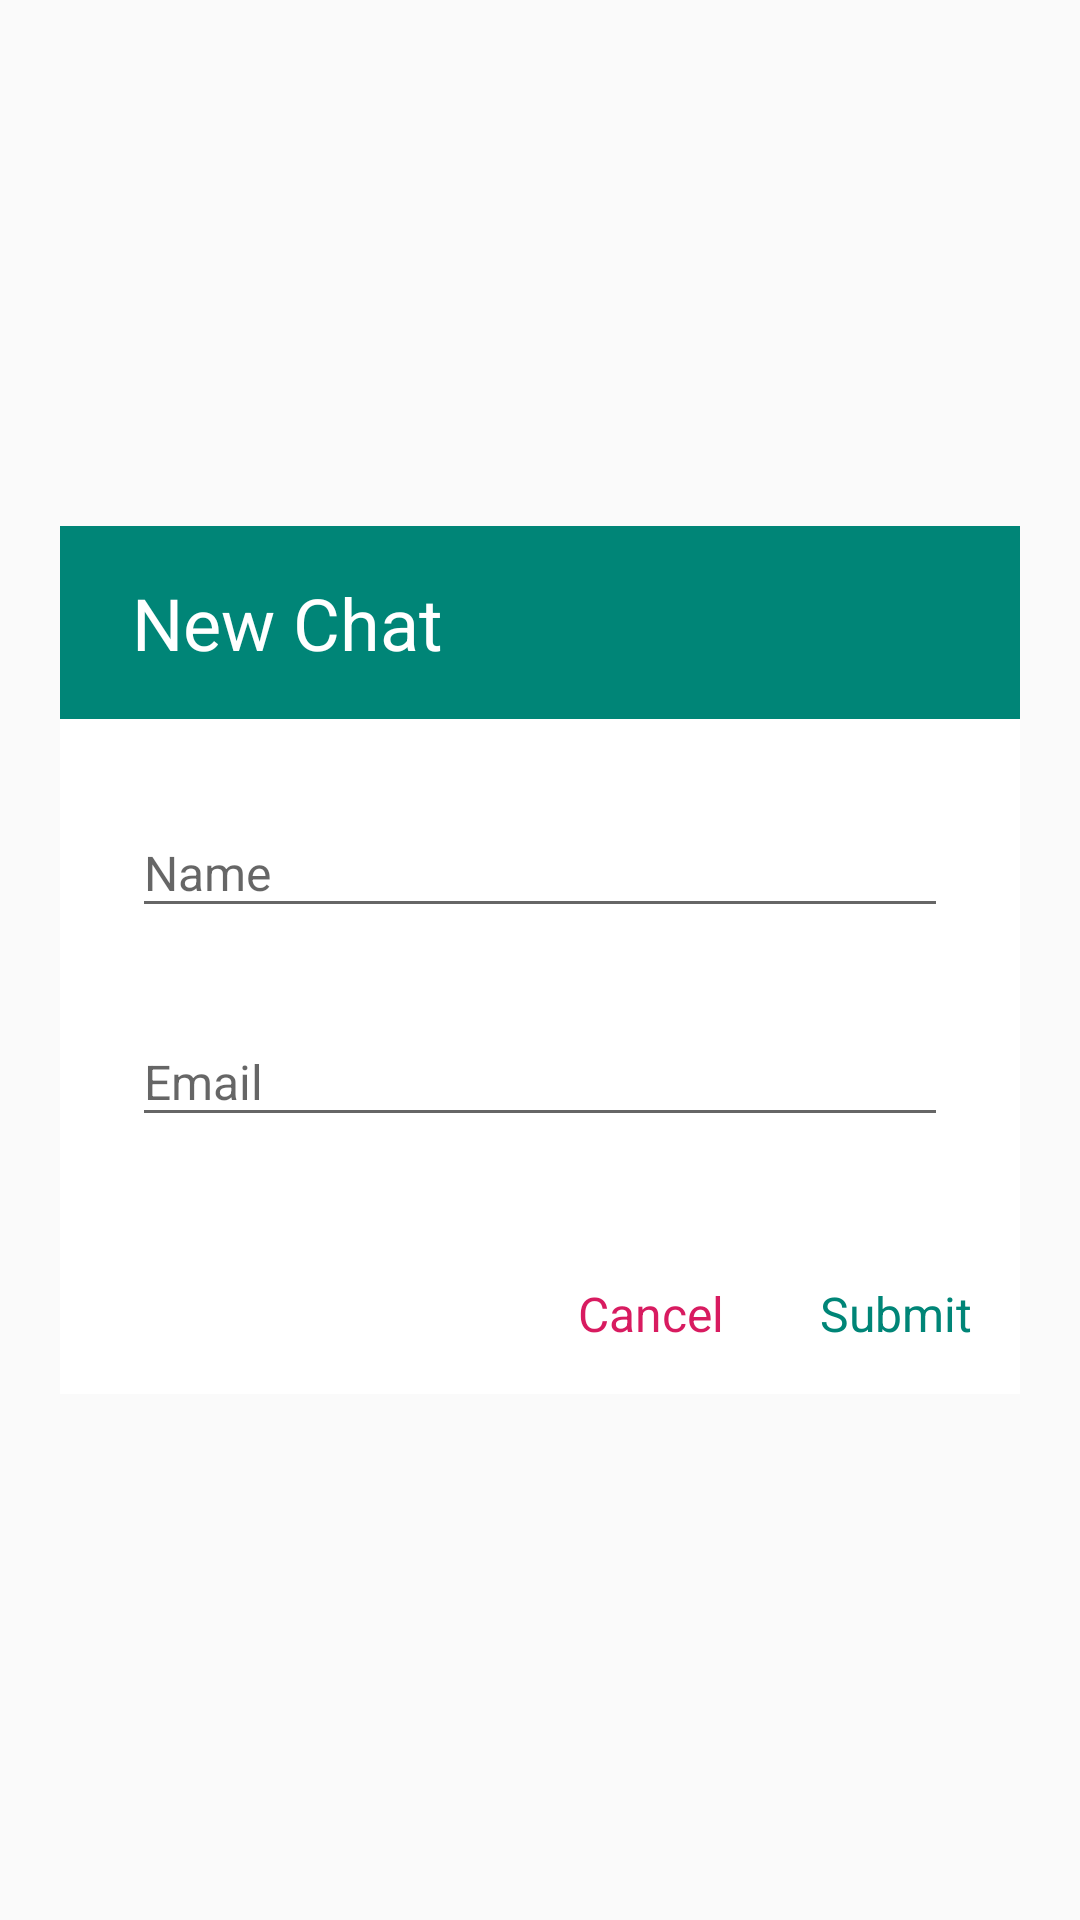

Layout XML and referenced resources for this Android screen:
<!-- AndroidManifest.xml: application theme AppTheme -->
<!-- res/layout/dialog_new_chat.xml -->
<?xml version="1.0" encoding="utf-8"?>
<LinearLayout
    xmlns:android="http://schemas.android.com/apk/res/android"
    android:layout_width="match_parent"
    android:layout_height="match_parent"
    android:gravity="center_horizontal"
    android:orientation="horizontal">

    <LinearLayout
        android:layout_width="320dp"
        android:layout_height="wrap_content"
        android:layout_gravity="center"
        android:background="#FFF"
        android:orientation="vertical">

        <TextView
            android:layout_width="match_parent"
            android:layout_height="wrap_content"
            android:background="@color/colorPrimary"
            android:paddingBottom="16dp"
            android:paddingEnd="24dp"
            android:paddingLeft="24dp"
            android:paddingRight="24dp"
            android:paddingStart="24dp"
            android:paddingTop="16dp"
            android:text="New Chat"
            android:textColor="#FFF"
            android:textSize="24sp"/>

        <android.support.design.widget.TextInputLayout
            android:layout_width="match_parent"
            android:layout_height="wrap_content"
            android:layout_marginEnd="24dp"
            android:layout_marginLeft="24dp"
            android:layout_marginRight="24dp"
            android:layout_marginStart="24dp"
            android:layout_marginTop="20dp">

            <EditText
                android:id="@+id/name"
                android:layout_width="match_parent"
                android:layout_height="wrap_content"
                android:hint="Name"
                android:inputType="textPersonName"
                android:textSize="16sp"/>
        </android.support.design.widget.TextInputLayout>

        <android.support.design.widget.TextInputLayout
            android:layout_width="match_parent"
            android:layout_height="wrap_content"
            android:layout_marginBottom="32dp"
            android:layout_marginEnd="24dp"
            android:layout_marginLeft="24dp"
            android:layout_marginRight="24dp"
            android:layout_marginStart="24dp"
            android:layout_marginTop="20dp">

            <EditText
                android:id="@+id/email"
                android:layout_width="match_parent"
                android:layout_height="wrap_content"
                android:hint="Email"
                android:inputType="textEmailAddress"
                android:textSize="16sp"/>
        </android.support.design.widget.TextInputLayout>

        <RelativeLayout
            android:layout_width="match_parent"
            android:layout_height="wrap_content">

            <TextView
                android:id="@+id/tv_submit"
                android:layout_width="wrap_content"
                android:layout_height="wrap_content"
                android:layout_alignParentEnd="true"
                android:layout_alignParentRight="true"
                android:padding="16dp"
                android:text="Submit"
                android:textColor="@color/colorPrimary"
                android:textSize="16sp"/>

            <TextView
                android:id="@+id/tv_cancel"
                android:layout_width="wrap_content"
                android:layout_height="wrap_content"
                android:layout_toLeftOf="@+id/tv_submit"
                android:layout_toStartOf="@+id/tv_submit"
                android:padding="16dp"
                android:text="Cancel"
                android:textColor="@color/colorAccent"
                android:textSize="16sp"/>

        </RelativeLayout>
    </LinearLayout>
</LinearLayout>
<!-- resources referenced by this layout -->
<resources>
  <color name="colorAccent">#D81B60</color>
  <color name="colorPrimary">#008577</color>
  <style name="AppTheme" parent="Theme.AppCompat.Light.NoActionBar">
          
          <item name="colorPrimary">@color/colorPrimary</item>
          <item name="colorPrimaryDark">@color/colorPrimaryDark</item>
          <item name="colorAccent">@color/colorAccent</item>
      </style>
  <color name="colorPrimaryDark">#00574B</color>
</resources>
